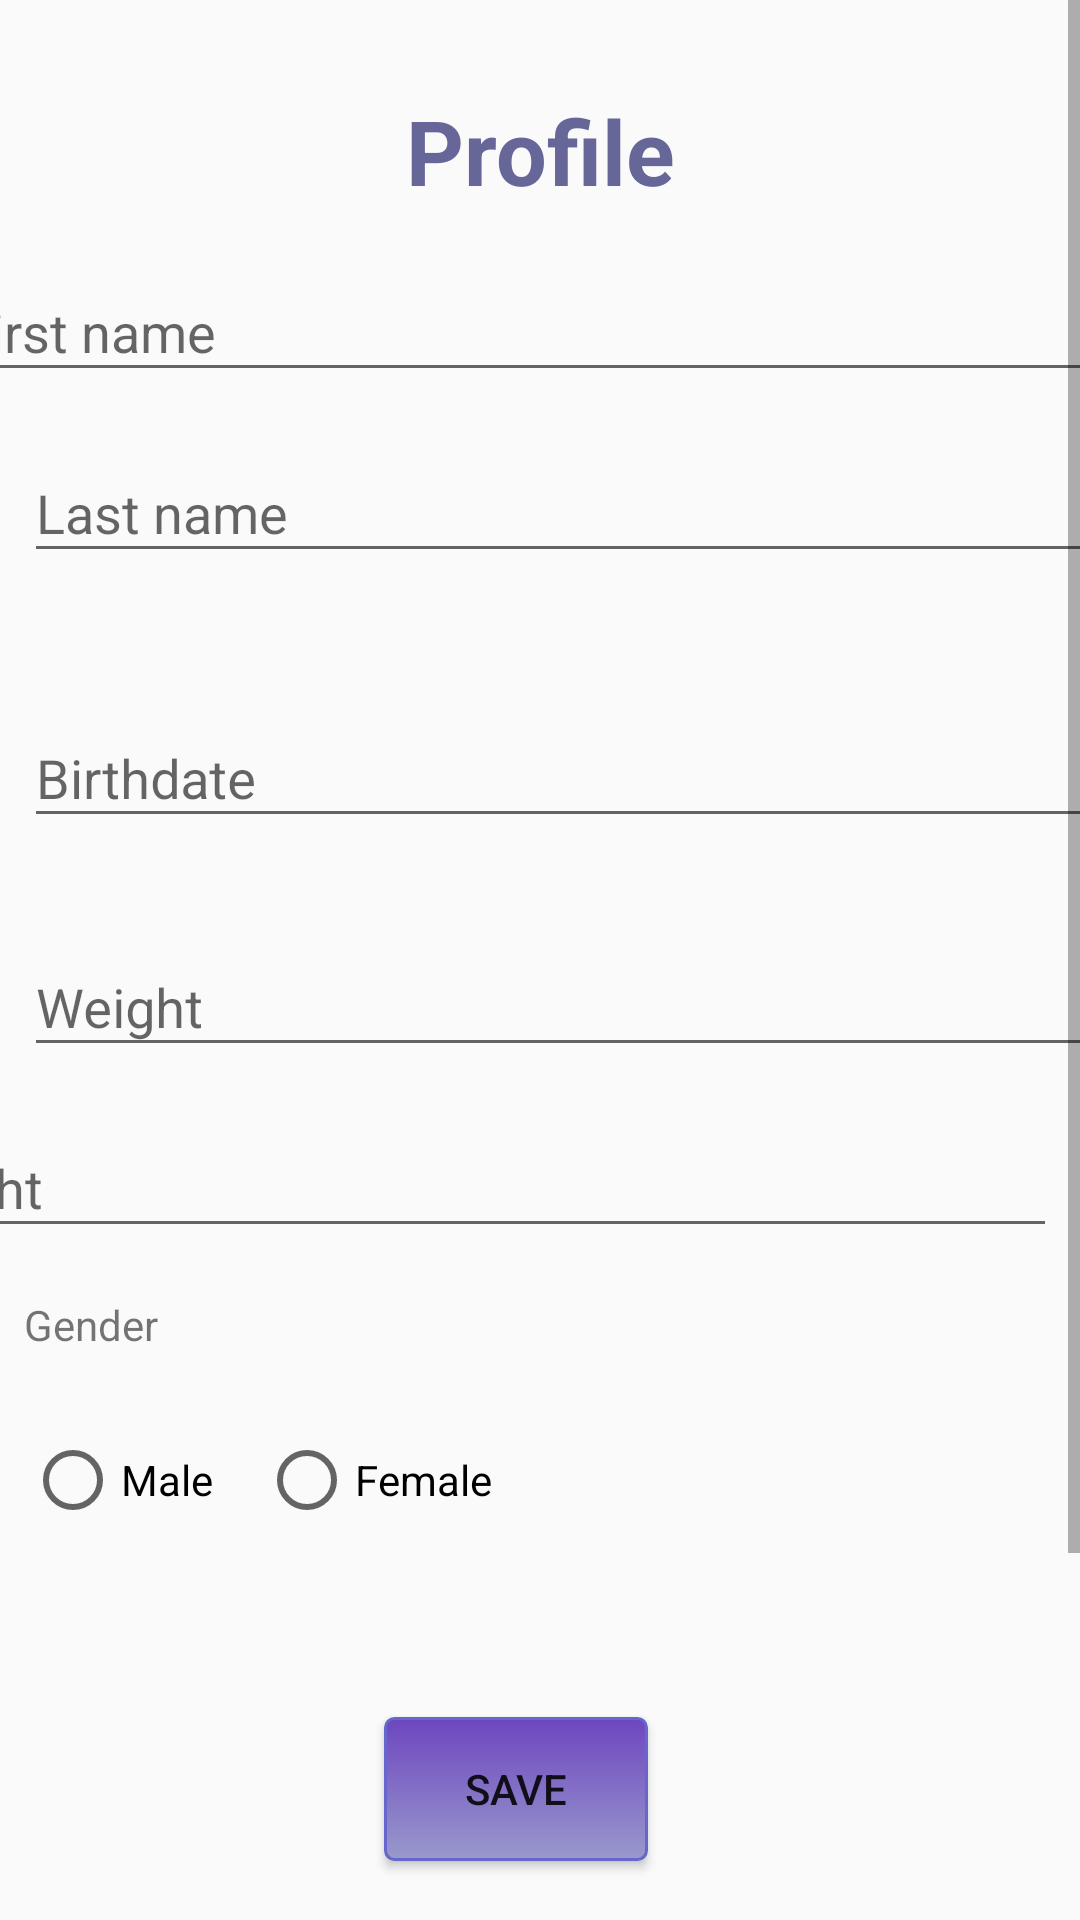

Produce the Android XML layout that renders to this screen, including the resource entries it uses.
<!-- AndroidManifest.xml: application theme AppTheme -->
<!-- res/layout/activity_create_profile.xml -->
<?xml version="1.0" encoding="utf-8"?>
<ScrollView
    xmlns:android="http://schemas.android.com/apk/res/android"
    xmlns:app="http://schemas.android.com/apk/res-auto"
    xmlns:tools="http://schemas.android.com/tools"
    android:layout_width="fill_parent"
    android:layout_height="fill_parent">

    <android.support.constraint.ConstraintLayout
        android:layout_width="match_parent"
        android:layout_height="match_parent"
        tools:context=".CreateProfileActivity">


        <TextView
            android:id="@+id/create_profile_title_tv"

            android:text="@string/create_profile_title"
            app:layout_constraintEnd_toEndOf="parent"
            app:layout_constraintHorizontal_bias="0.13"
            app:layout_constraintStart_toStartOf="parent"
            app:layout_constraintTop_toTopOf="parent"
            tools:text="@string/create_profile_title"
            android:layout_width="match_parent"
            android:layout_height="wrap_content"
            android:layout_marginStart="8dp"
            android:layout_marginLeft="8dp"
            android:layout_marginTop="30dp"
            android:layout_marginEnd="8dp"
            android:layout_marginRight="8dp"
            android:textColor="@color/colorPrimaryDark"
            android:textStyle="bold"
            android:textSize="30dp"
            android:gravity="center"/>

        <android.support.design.widget.TextInputLayout
            android:id="@+id/create_profile_fname_til"
            android:layout_width="395dp"
            android:layout_height="wrap_content"
            android:layout_marginStart="8dp"
            android:layout_marginLeft="8dp"
            android:layout_marginTop="8dp"
            android:layout_marginEnd="8dp"
            android:layout_marginRight="8dp"
            android:layout_marginBottom="8dp"
            app:layout_constraintBottom_toTopOf="@+id/create_profile_lname_lil"
            app:layout_constraintEnd_toEndOf="parent"
            app:layout_constraintStart_toStartOf="parent"
            app:layout_constraintTop_toBottomOf="@+id/create_profile_title_tv">

            <android.support.design.widget.TextInputEditText
                android:id="@+id/create_profile_fname_tie"
                android:layout_width="match_parent"
                android:layout_height="wrap_content"
                android:hint="@string/create_profile_fname" />
        </android.support.design.widget.TextInputLayout>

        <android.support.design.widget.TextInputLayout
            android:id="@+id/create_profile_lname_lil"
            android:layout_width="395dp"
            android:layout_height="wrap_content"
            android:layout_marginStart="8dp"
            android:layout_marginLeft="8dp"
            android:layout_marginEnd="8dp"
            android:layout_marginRight="8dp"
            android:layout_marginBottom="36dp"
            app:layout_constraintBottom_toTopOf="@+id/create_profile_date_til"
            app:layout_constraintEnd_toEndOf="parent"
            app:layout_constraintHorizontal_bias="0.0"
            app:layout_constraintStart_toStartOf="parent">

            <android.support.design.widget.TextInputEditText
                android:id="@+id/create_profile_lname_tie"
                android:layout_width="match_parent"
                android:layout_height="wrap_content"
                android:hint="@string/create_profile_lname" />
        </android.support.design.widget.TextInputLayout>

        <android.support.design.widget.TextInputLayout
            android:id="@+id/create_profile_date_til"
            android:layout_width="395dp"
            android:layout_height="wrap_content"
            android:layout_marginStart="8dp"
            android:layout_marginLeft="8dp"
            android:layout_marginEnd="8dp"
            android:layout_marginRight="8dp"
            android:layout_marginBottom="512dp"
            app:layout_constraintBottom_toBottomOf="parent"
            app:layout_constraintEnd_toEndOf="parent"
            app:layout_constraintHorizontal_bias="0.0"
            app:layout_constraintStart_toStartOf="parent">

            <android.support.design.widget.TextInputEditText
                android:id="@+id/create_profile_date_tie"
                android:layout_width="match_parent"
                android:layout_height="wrap_content"
                android:hint="@string/create_profile_date" />
        </android.support.design.widget.TextInputLayout>

        <android.support.design.widget.TextInputLayout
            android:id="@+id/create_profile_weight_til"
            android:layout_width="399dp"
            android:layout_height="wrap_content"
            android:layout_marginStart="8dp"
            android:layout_marginLeft="8dp"
            android:layout_marginTop="24dp"
            android:layout_marginEnd="8dp"
            android:layout_marginRight="8dp"
            app:layout_constraintEnd_toEndOf="parent"
            app:layout_constraintHorizontal_bias="0.0"
            app:layout_constraintStart_toStartOf="parent"
            app:layout_constraintTop_toBottomOf="@+id/create_profile_date_til">

            <android.support.design.widget.TextInputEditText
                android:id="@+id/create_profile_weight_tie"
                android:inputType="number"
                android:layout_width="match_parent"
                android:layout_height="wrap_content"
                android:hint="@string/create_profile_weight" />
        </android.support.design.widget.TextInputLayout>

        <android.support.design.widget.TextInputLayout
            android:id="@+id/create_profile_height_til"
            android:layout_width="395dp"
            android:layout_height="wrap_content"
            android:layout_marginStart="8dp"
            android:layout_marginLeft="8dp"
            android:layout_marginTop="8dp"
            android:layout_marginEnd="8dp"
            android:layout_marginRight="8dp"
            app:layout_constraintEnd_toEndOf="parent"
            app:layout_constraintHorizontal_bias="1.0"
            app:layout_constraintStart_toStartOf="parent"
            app:layout_constraintTop_toBottomOf="@+id/create_profile_weight_til">

            <android.support.design.widget.TextInputEditText
                android:id="@+id/create_profile_height_tie"
                android:inputType="number"
                android:layout_width="match_parent"
                android:layout_height="wrap_content"
                android:hint="@string/create_profile_height" />
        </android.support.design.widget.TextInputLayout>

        <TextView
            android:id="@+id/create_profile_gender_title"
            android:layout_width="125dp"
            android:layout_height="34dp"
            android:layout_marginStart="8dp"
            android:layout_marginLeft="8dp"
            android:layout_marginTop="16dp"
            android:layout_marginEnd="8dp"
            android:layout_marginRight="8dp"
            android:layout_marginBottom="8dp"
            android:text="@string/create_profile_gender"
            app:layout_constraintBottom_toTopOf="@+id/create_profile_gender_rg"
            app:layout_constraintEnd_toEndOf="parent"
            app:layout_constraintHorizontal_bias="0.0"
            app:layout_constraintStart_toStartOf="parent"
            app:layout_constraintTop_toBottomOf="@+id/create_profile_height_til"
            app:layout_constraintVertical_bias="0.0" />

        <RadioGroup
            android:id="@+id/create_profile_gender_rg"
            android:layout_width="345dp"
            android:layout_height="50dp"
            android:layout_marginStart="8dp"
            android:layout_marginLeft="8dp"
            android:layout_marginEnd="8dp"
            android:layout_marginRight="8dp"
            android:layout_marginBottom="264dp"
            app:layout_constraintBottom_toBottomOf="parent"
            app:layout_constraintEnd_toEndOf="parent"
            app:layout_constraintHorizontal_bias="0.16"
            app:layout_constraintStart_toStartOf="parent" />

        <RadioButton
            android:id="@+id/create_profile_male"
            android:layout_width="wrap_content"
            android:layout_height="wrap_content"
            android:layout_marginStart="8dp"
            android:layout_marginLeft="8dp"
            android:layout_marginEnd="8dp"
            android:layout_marginRight="8dp"
            android:text="@string/create_profile_male"
            app:layout_constraintBottom_toBottomOf="@+id/create_profile_gender_rg"
            app:layout_constraintEnd_toStartOf="@+id/create_profile_female"
            app:layout_constraintHorizontal_bias="0.05"
            app:layout_constraintStart_toStartOf="parent"
            app:layout_constraintTop_toTopOf="@+id/create_profile_gender_rg"
            app:layout_constraintVertical_bias="0.0" />

        <RadioButton
            android:id="@+id/create_profile_female"
            android:layout_width="wrap_content"
            android:layout_height="wrap_content"
            android:layout_marginEnd="196dp"
            android:layout_marginRight="196dp"
            android:text="@string/create_profile_female"
            app:layout_constraintBottom_toBottomOf="@+id/create_profile_gender_rg"
            app:layout_constraintEnd_toEndOf="parent"
            app:layout_constraintTop_toTopOf="@+id/create_profile_gender_rg"
            app:layout_constraintVertical_bias="0.0"
            tools:text="@string/create_profile_female" />

        <Button
            android:id="@+id/create_profile_save_btn"
            android:layout_width="wrap_content"
            android:layout_height="wrap_content"
            android:layout_marginStart="8dp"
            android:layout_marginLeft="8dp"
            android:layout_marginTop="8dp"
            android:layout_marginEnd="8dp"
            android:layout_marginRight="8dp"
            android:layout_marginBottom="8dp"
            android:background="@drawable/mybutton"
            android:text="@string/create_profile_save"
            app:layout_constraintBottom_toBottomOf="parent"
            app:layout_constraintEnd_toEndOf="parent"
            app:layout_constraintHorizontal_bias="0.469"
            app:layout_constraintStart_toStartOf="parent"
            app:layout_constraintTop_toBottomOf="@+id/create_profile_gender_rg"
            app:layout_constraintVertical_bias="0.185" />


    </android.support.constraint.ConstraintLayout>
</ScrollView>
<!-- resources referenced by this layout -->
<resources>
  <color name="colorPrimaryDark">#666699</color>
  <!-- drawable mybutton (drawable) -->
  <?xml version="1.0" encoding="utf-8"?>
  <selector xmlns:android="http://schemas.android.com/apk/res/android" >
      <item android:state_pressed="true" >
          <shape android:shape="rectangle"  >
              <corners android:radius="3dip" />
              <stroke android:width="1dip" android:color="#6666cc" />
              <gradient android:angle="-90" android:startColor="#6600cc" android:endColor="#9999ff"  />
          </shape>
      </item>
      <item android:state_focused="true">
          <shape android:shape="rectangle"  >
              <corners android:radius="3dip" />
              <stroke android:width="1dip" android:color="#6666cc" />
              <solid android:color="#9999cc"/>
          </shape>
      </item>
      <item >
          <shape android:shape="rectangle"  >
              <corners android:radius="3dip" />
              <stroke android:width="1dip" android:color="#6666cc" />
              <gradient android:angle="-90" android:startColor="#6D46C0" android:endColor="#9999cc" />
          </shape>
      </item>
  </selector>
  <string name="create_profile_date">Birthdate</string>
  <string name="create_profile_female">Female</string>
  <string name="create_profile_fname">First name</string>
  <string name="create_profile_gender">Gender</string>
  <string name="create_profile_height">Height</string>
  <string name="create_profile_lname">Last name</string>
  <string name="create_profile_male">Male</string>
  <string name="create_profile_save">Save</string>
  <string name="create_profile_title">Profile</string>
  <string name="create_profile_weight">Weight</string>
  <style name="AppTheme" parent="Theme.AppCompat.Light">
          
          <item name="colorPrimary">@color/colorPrimary</item>
          <item name="colorPrimaryDark">@color/colorPrimaryDark</item>
          <item name="colorAccent">@color/colorAccent</item>
          
      </style>
  <color name="colorPrimary">#6633cc</color>
  <color name="colorAccent">#D81B60</color>
</resources>
